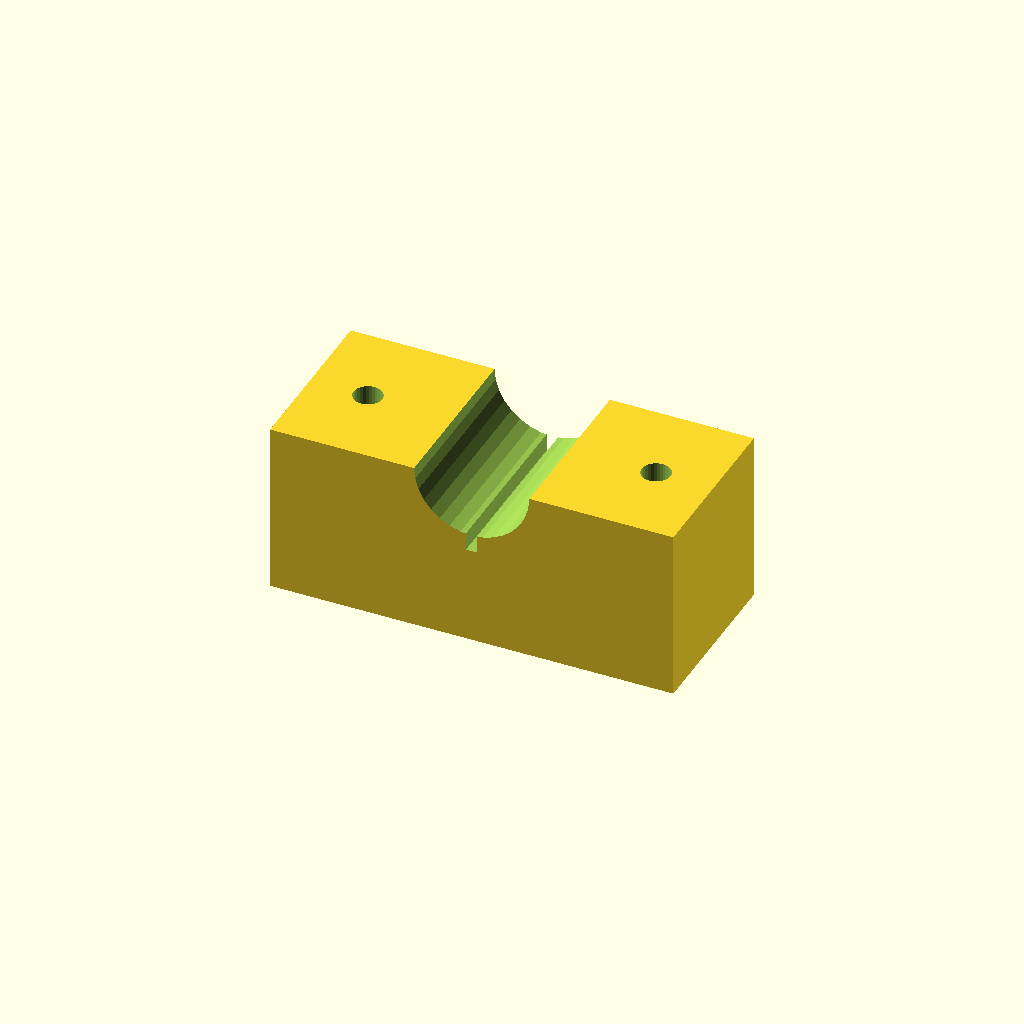
Cell 1 — every parameter at its default value.
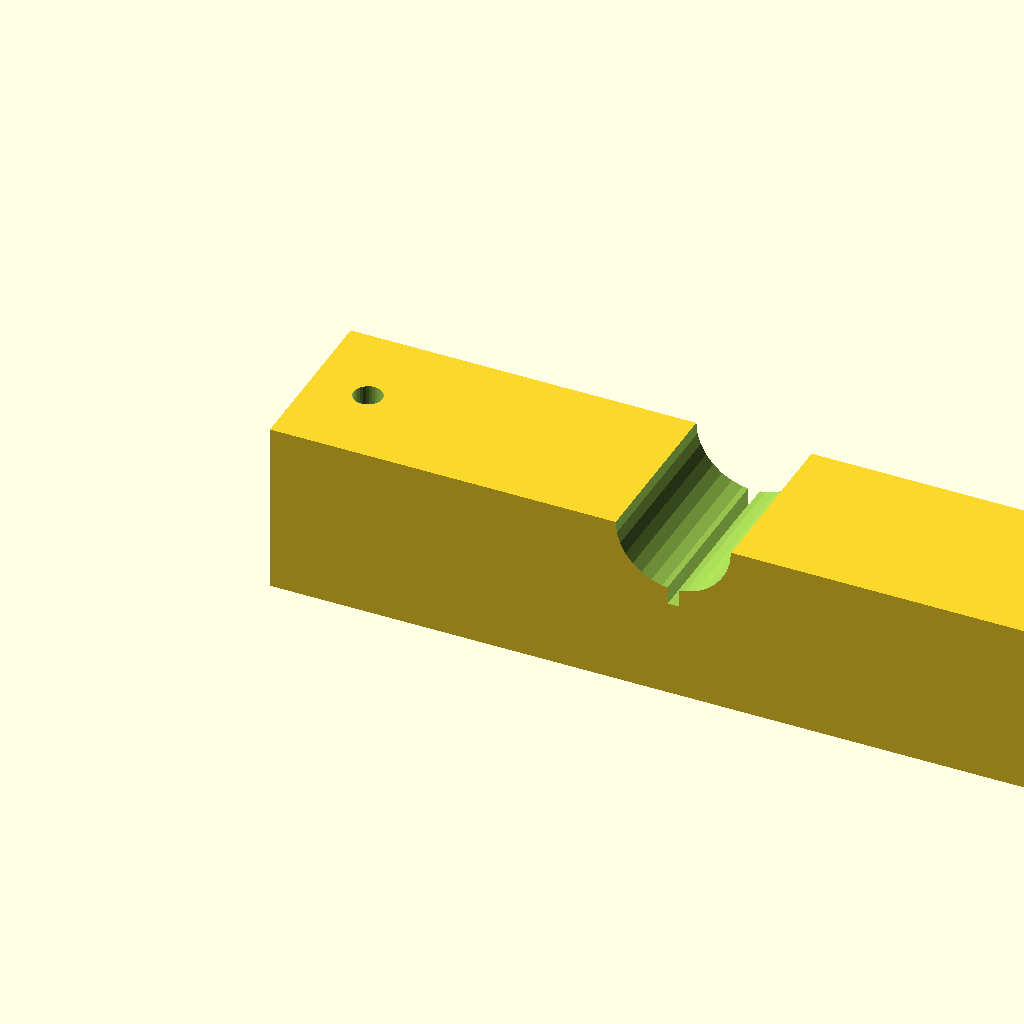
Cell 2: the same model with blk_l = 140.
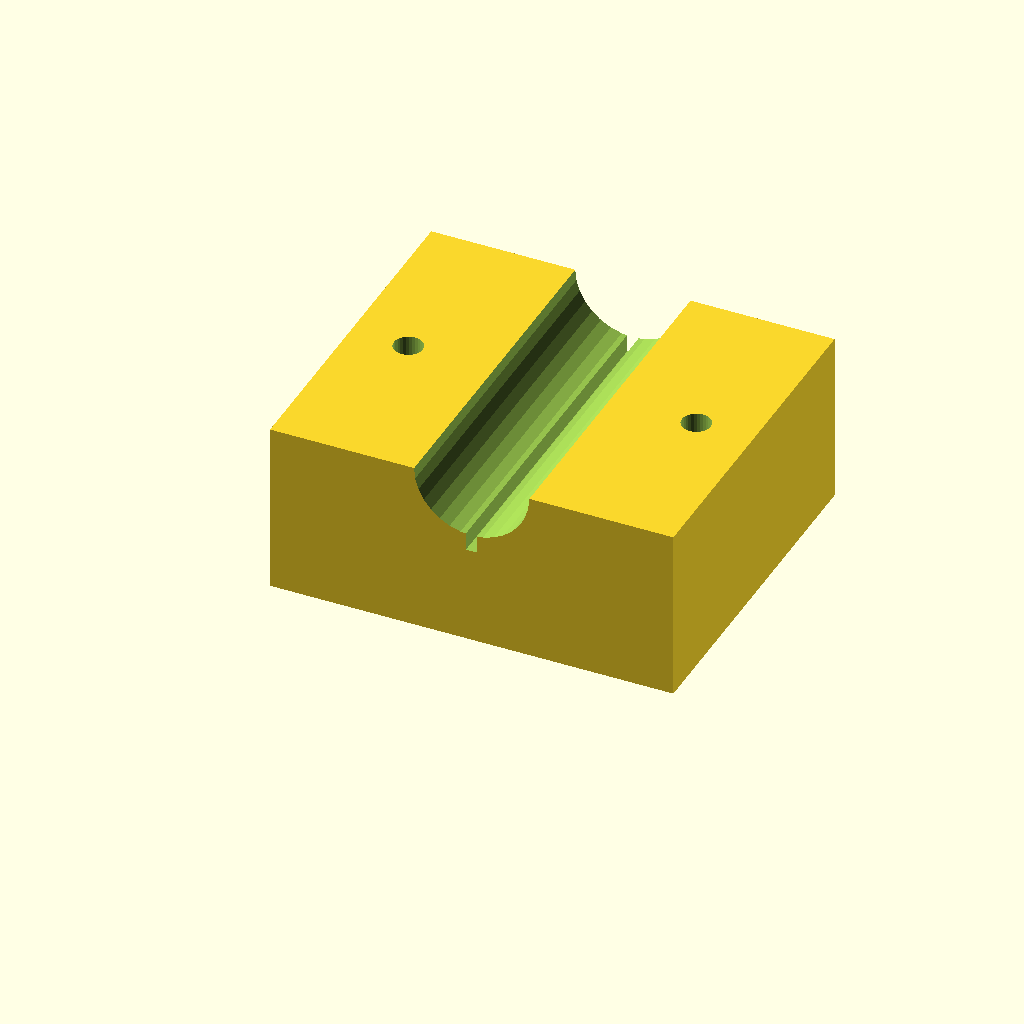
Cell 3 — blk_w set to 60, the other parameters unchanged.
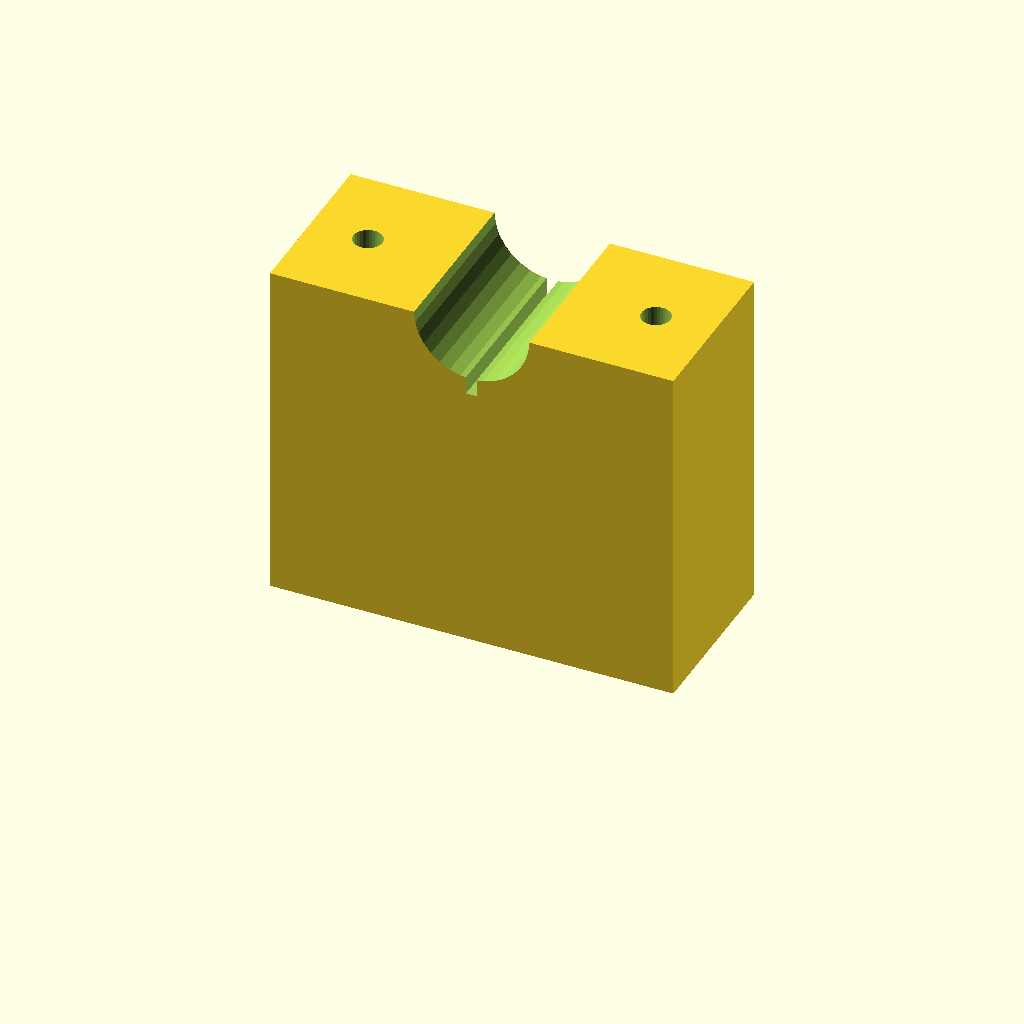
Cell 4: the same model with blk_h = 60.
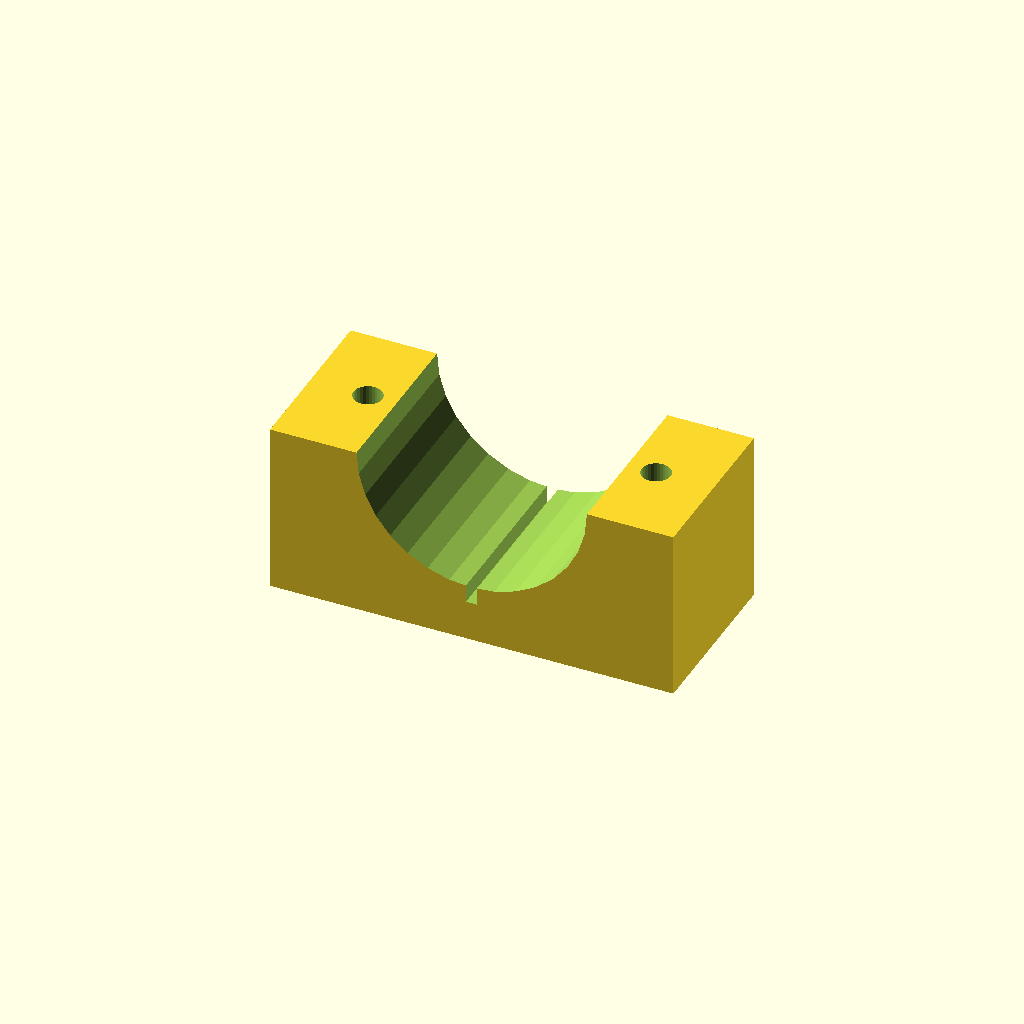
Cell 5: clamp_r = 20 (everything else at default).
One fixed orthographic camera (rotation 55°, 0°, 25°; colour scheme Cornfield) for every cell.
OpenSCAD source file optional_data/data/solid3/saddleclamp/part_0003.scad:
$fn = 32;

// ----------------------------------------------------------------------
// Saddle clamp: split shaft clamp
// ----------------------------------------------------------------------

// --- parameters (mm) ---
blk_l = 70;               // block length, X
blk_w = 30;               // block width, Y
blk_h = 30;               // block height
clamp_r = 10;             // shaft groove radius
hole_r = 2.5;             // bolt hole radius
hole_m = 10;              // bolt hole margin from the ends
saw_w = 2;                // saw kerf width
fit_tol = 0.1;            // tolerance for press fits, mm
free_tol = 0.3;           // tolerance for clearance fits, mm

saw_depth = clamp_r + 3;  // saw kerf depth

difference() {
  cube([blk_l, blk_w, blk_h]);
  translate([blk_l / 2, -1, blk_h])
    rotate([-90, 0, 0])
      cylinder(h = blk_w + 2, r = clamp_r);
  for (sx = [0, 1])
    translate([sx ? blk_l - hole_m : hole_m, blk_w / 2, -1])
      cylinder(r = hole_r, h = blk_h + 2);
  translate([blk_l / 2 - saw_w / 2, -1, blk_h - saw_depth])
    cube([saw_w, blk_w + 2, saw_depth + 1]);
}
Customizer parameters (derived from the source; name, type, default, range or options):
blk_l: number, default 70
blk_w: number, default 30
blk_h: number, default 30
clamp_r: number, default 10
hole_r: number, default 2.5
hole_m: number, default 10
saw_w: number, default 2
fit_tol: number, default 0.1
free_tol: number, default 0.3
